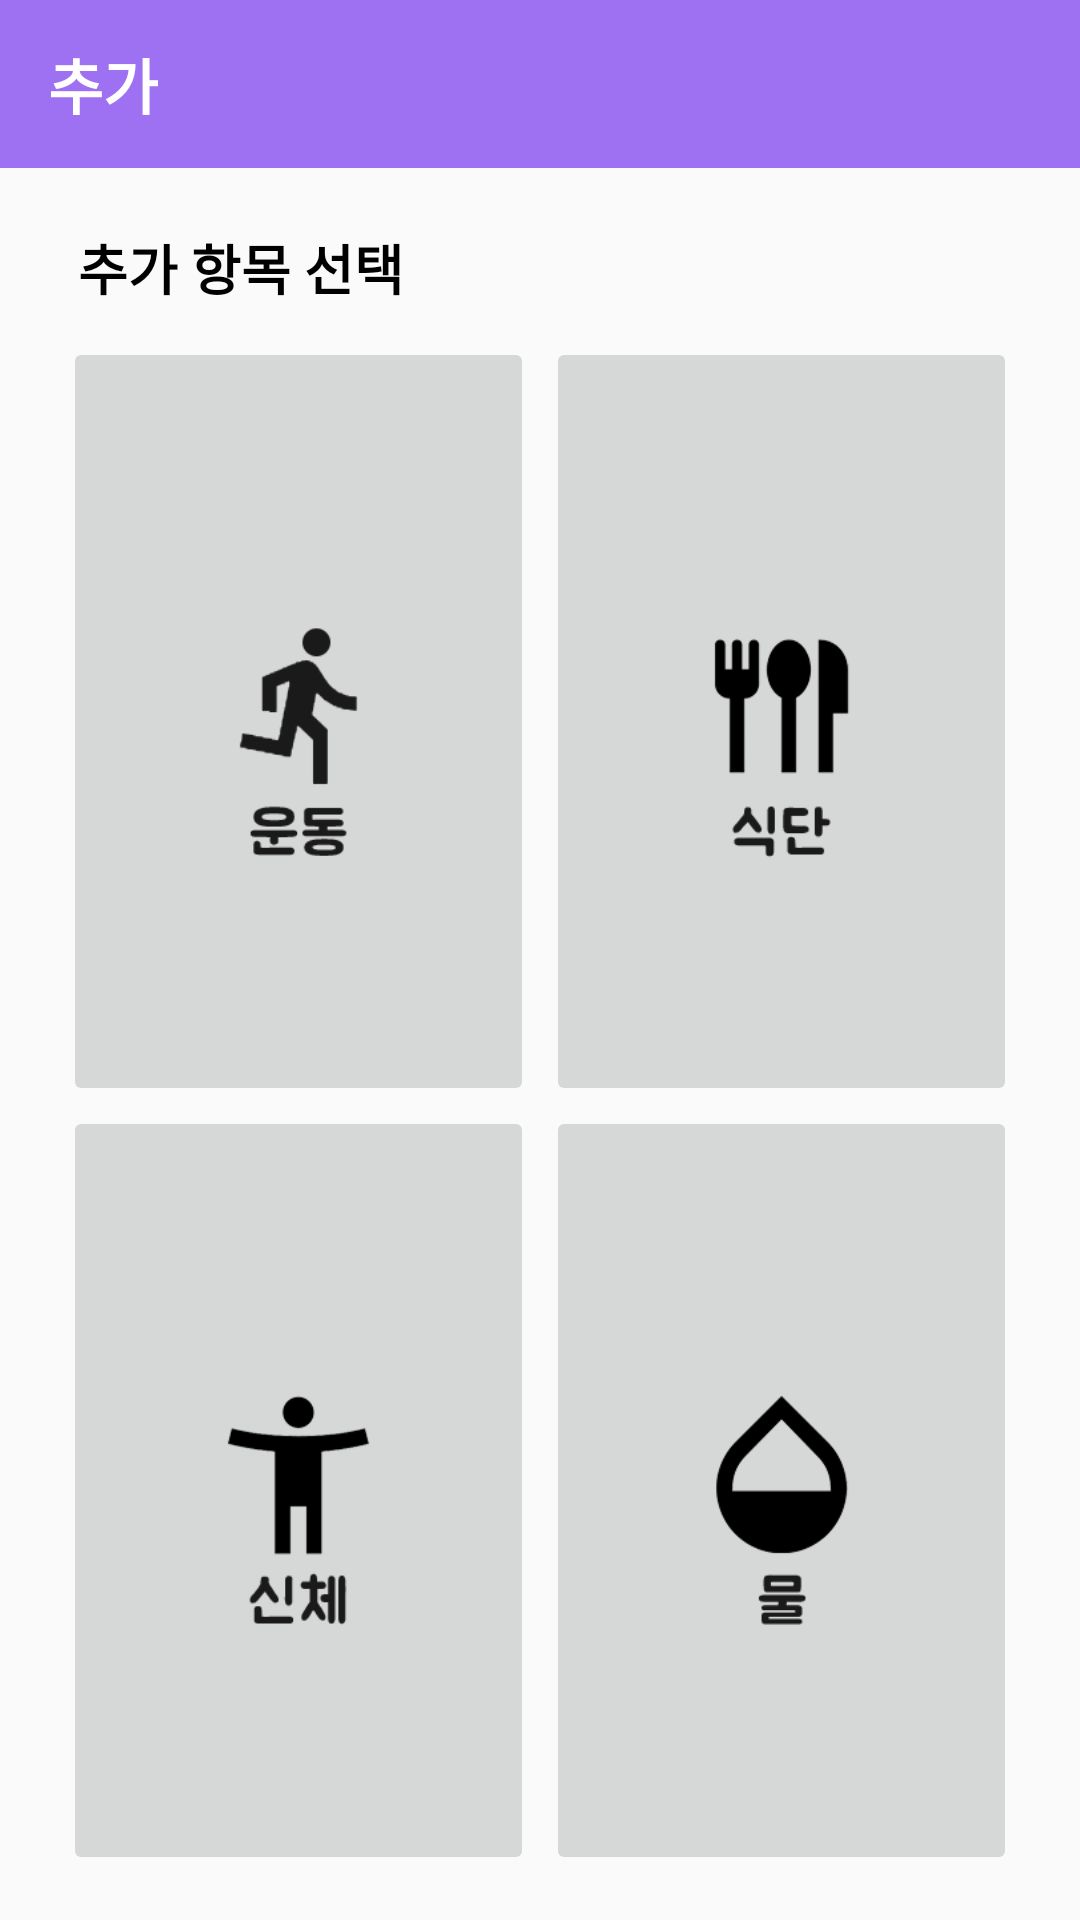

Layout XML and referenced resources for this Android screen:
<!-- AndroidManifest.xml: application theme Theme.Tantan -->
<!-- res/layout/fragment_menu3.xml -->
<?xml version="1.0" encoding="utf-8"?>
<LinearLayout
    xmlns:android="http://schemas.android.com/apk/res/android"
    android:orientation="vertical"
    android:layout_width="match_parent"
    android:layout_height="match_parent">

    <android.support.v7.widget.Toolbar
        android:id="@+id/toolbar"
        android:layout_width="match_parent"
        android:layout_height="wrap_content"
        android:background="?attr/colorPrimary"
        android:minHeight="?attr/actionBarSize"
        android:theme="@style/Theme.Tantan">

        <TextView
            android:layout_width="wrap_content"
            android:layout_height="wrap_content"
            android:layout_gravity="left"
            android:text="추가"
            android:textSize="20dp"
            android:textStyle="bold"
            android:textColor="@color/white">
        </TextView>
    </android.support.v7.widget.Toolbar>

    <FrameLayout
        android:layout_width="match_parent"
        android:layout_height="match_parent"
        android:paddingLeft="16dp"
        android:paddingTop="10dp"
        android:paddingRight="16dp"
        android:paddingBottom="10dp">

        <LinearLayout
            android:id="@+id/layout_menuadd"
            android:layout_width="match_parent"
            android:layout_height="match_parent"
            android:orientation="vertical"
            android:visibility="visible">

            <TextView
                android:layout_width="wrap_content"
                android:layout_height="wrap_content"
                android:layout_margin="10dp"
                android:text="추가 항목 선택"
                android:textColor="#000000"
                android:textSize="18sp"
                android:textStyle="bold" />

            <LinearLayout
                android:layout_width="match_parent"
                android:layout_height="match_parent"
                android:layout_marginLeft="5dp"
                android:layout_marginRight="5dp"
                android:layout_marginBottom="5dp">

                <LinearLayout
                    android:layout_width="match_parent"
                    android:layout_height="match_parent"
                    android:orientation="vertical">

                    <LinearLayout
                        android:layout_width="match_parent"
                        android:layout_height="0dp"
                        android:layout_weight="1"
                        android:orientation="horizontal">

                        <ImageButton
                            android:id="@+id/btn_run"
                            android:layout_width="0dp"
                            android:layout_height="match_parent"
                            android:layout_marginRight="2dp"
                            android:layout_weight="1"
                            android:adjustViewBounds="true"
                            android:scaleType="fitCenter"
                            android:src="@drawable/btn_run" />

                        <ImageButton
                            android:id="@+id/btn_meal"
                            android:layout_width="0dp"
                            android:layout_height="match_parent"
                            android:layout_marginLeft="2dp"
                            android:layout_weight="1"
                            android:adjustViewBounds="true"
                            android:scaleType="fitCenter"
                            android:src="@drawable/btn_meal" />

                    </LinearLayout>

                    <LinearLayout
                        android:layout_width="match_parent"
                        android:layout_height="0dp"
                        android:layout_weight="1"
                        android:orientation="horizontal">

                        <ImageButton
                            android:id="@+id/btn_body"
                            android:layout_width="0dp"
                            android:layout_height="match_parent"
                            android:layout_marginRight="2dp"
                            android:layout_weight="1"
                            android:adjustViewBounds="true"
                            android:scaleType="fitCenter"
                            android:src="@drawable/btn_body" />

                        <ImageButton
                            android:id="@+id/btn_water"
                            android:layout_width="0dp"
                            android:layout_height="match_parent"
                            android:layout_marginLeft="2dp"
                            android:layout_weight="1"
                            android:adjustViewBounds="true"
                            android:scaleType="fitCenter"
                            android:src="@drawable/btn_water" />

                    </LinearLayout>

                </LinearLayout>
            </LinearLayout>

        </LinearLayout>


    </FrameLayout>
</LinearLayout>
<!-- resources referenced by this layout -->
<resources>
  <color name="white">#FFFFFFFF</color>
  <!-- drawable btn_body: png bitmap (drawable-v24, 11379 bytes) -->
  <!-- drawable btn_meal: png bitmap (drawable-v24, 10623 bytes) -->
  <!-- drawable btn_run: png bitmap (drawable-v24, 7193 bytes) -->
  <!-- drawable btn_water: png bitmap (drawable-v24, 12047 bytes) -->
  <style name="Theme.Tantan" parent="Theme.AppCompat.Light.NoActionBar">
          
          <item name="colorPrimary">@color/purple_sub</item>
          <item name="colorPrimaryDark">@color/purple_main</item>
          <item name="colorAccent">@color/yellow_point</item>
          
      </style>
  <color name="purple_sub">#9e70f2</color>
  <color name="purple_main">#8a51f2</color>
  <color name="yellow_point">#FFAA38</color>
</resources>
